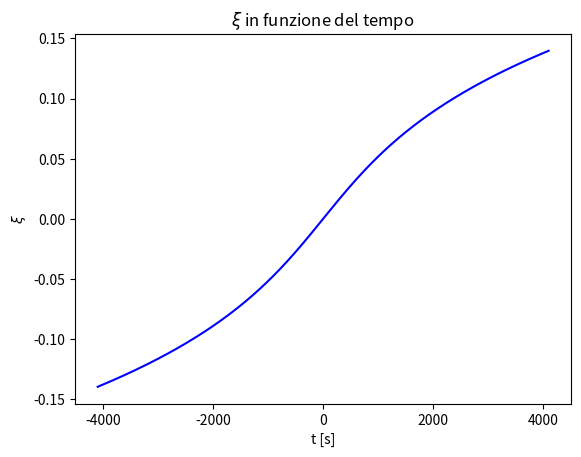
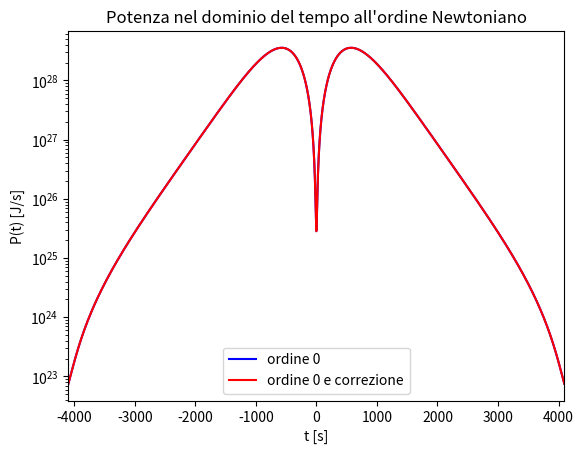
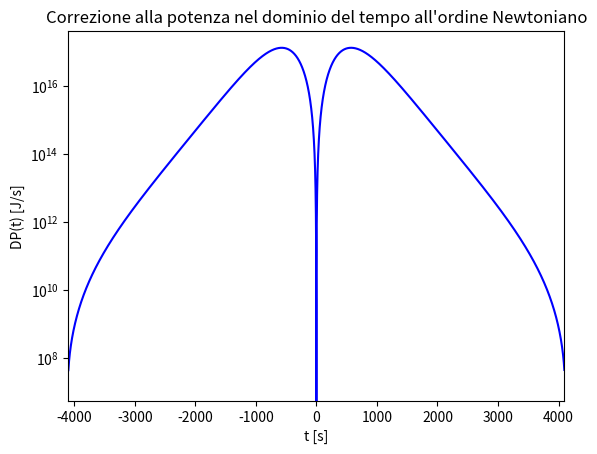
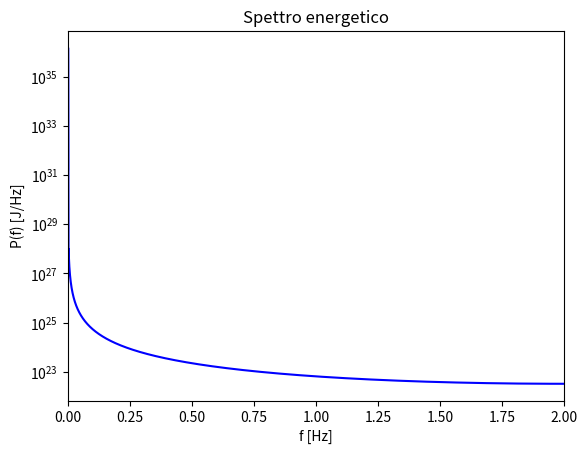

Here is the Python script that generated these plots, in order:
import numpy as np
import matplotlib.pyplot as plt
from scipy.integrate import quad
from scipy.special import hankel1
from scipy.optimize import fsolve





# VARIABII PROGRAMMA

'''
# percorso del file da cui leggere i valori di xi e dei corrisponendenti U
file_U_xi=""
'''
# path e nome dei file in cui salvare lo spettro in potenza
path_DP= "C:\\Users\\<user>\\Dropbox\\PC\\Documents\\GitHub\\Tesi-Magistrale\\Programmi\\Effetto di Memoria\\Calcolo_diretto_dello_spettro_in_potenza\\Risultati"
file_name_DP= "DP"

# N è la dimenzione dell'array dei tempi. E' conveniente scegliere per questa variabile una potenza di 2, così da rendere più efficiente il calcolo della fft
N= 8192*4

# n è la dimenzione dell'array delle frequenze. Poichè si utilizza la funzione np.fft.rfft(), l'array in uscita da questa ha dimenzione N/2 + 1 e, per N pari, la sua prima componente corrisponde alla frequenza nulla, mentre l'ultima alla frequenza di Nyquist, pari a metà della frequenza di campionamento. Vengono inoltre calcolati solo i valori corrisponndenti a frequenze positive, in quanto, essendo presente in ingresso un'array reale, la trasformata risulta essere hermitiana.
n= int( N/2 + 1 )

# freq_min è la frequenza minima considerata
freq_min= 0

# freq_max è la frequenza massima considerata
freq_max= 2

# fraz è la percentuale di area al di setto della potenza nel domio del tempo e costruita simmetricamente intorno all'origine. Gli estremi di tale intervallo vengono usati epr determinare la durata temporale del segnale
fraz= 0.99999




# PARAMETRI FISICI


# e è l'eccentricità
e= 1.005

# distanza minima di avvicnamento in U.A.
r_min= 0.005

# a è il semi asse maggiore in U.A.
a= r_min/(e-1)

# m_1 è la massa del primo ogetto in masse solari
m_1= 1

# m_2 è la massa del secondo ogetto in masse solari
m_2= 1







# COSTANTI VARIE


# massa del sole in kg
M_s=1.989*10**(30)

# unità astronomica in m
UA=1.496*10**(11)

# velocità della luce nel vuoto in m/s
c= 299792458

# velocità della luce nel vuoto in UA/s
c= c/UA

# costante di gravitazione universale in Nm**2/kg**2
G= 6.7*10**(-11)

# costante di gravitazione universale in U.A.**3/(M_S*s**3)
G= (M_s/UA**3)*G

# M è la massa totale del sistema in masse solari
M=m_1+m_2

# mu è la massa ridotta del sistema in masse solari
mu= m_1*m_2/M


# alpha è il prodotto tra la costante di gravitazione aniversale G, la massa totale M, e la massa ridotta mu
alpha= G*M*mu

# A è una costante che compare nelle componenti del quadrupolo e nelle unita di misura scelta si misura in secondi
A= np.sqrt(mu*a**(3)/alpha)

# cost è una costante che compare nella formula per lo spettro in potenza
cost= G/( 45*c**(5) )

# nu_0 è una costante che compare nelle trasformate di Fourier delle componenti del quadrupolo
nu_0 = np.sqrt( a**(3)/(G*M) )







# DEFINIZIONE DELLE FUNZIONI DA UTILIZZARE


# FUNZIONI PER PASSARE DAL TEMPO A xi

# FUNZIONE DA INVERTIRE

def t_xi(xi, t):

    return A*(e*np.sinh(xi) - xi) - t




# INVERSIONE DELL'EQUAZIONE


def inver_t_xi(t):

    if(t < 0):
        initial_guess = -np.log(-2*t/A)

    elif (t==0):
        initial_guess = 0

    else:
        initial_guess= np.log(2*t/A)


    xi_soluz= fsolve(t_xi, initial_guess, args=(t))

    return xi_soluz[0]







# DERIVATE DI xi

# xi_1 e la derivata prima di xi
def xi_1(xi):

    return 1/(A*(e*np.cosh(xi) - 1))


# xi_2 e la derivata seconda di xi
def xi_2(xi):

    return -(e*np.sinh(xi))/(A**(2)*(e*np.cosh(xi) - 1)**(3))


# xi_3 e la derivata terza di xi
def xi_3(xi):

    return e*(2*e*np.sinh(xi)**2 + np.cosh(xi) - e)/(A**(3)*(e*np.cosh(xi) - 1)**(5))




# DERIVATE CUBICHE DELLE COMPONENTI DEL QUADRUPOLO

# M_11_3 è la derivata terza della componente 11 del quadrupolo
def M_11_3(xi):
    return (   mu*a**2*(  ( (3-e**2)*np.sinh(2*xi) - 4*e*np.sinh(xi) )*xi_3(xi)
                     + 6*( (3-e**2)*np.cosh(2*xi) - 2*e*np.cosh(xi) )*xi_1(xi)*xi_2(xi)
                     + 4*( (3-e**2)*np.sinh(2*xi) - e*np.sinh(xi) )*( xi_1(xi) )**3  )    )



# M_12_3 è la derivata terza della componente 12 del quadrupolo
def M_12_3(xi):
    return (   -3*mu*a**2*np.sqrt( (e**2)-1 )*(  ( np.cosh(2*xi) - e*np.cosh(xi) )*xi_3(xi)
                                            + 3*( 2*np.sinh(2*xi) - e*np.sinh(xi) )*xi_1(xi)*xi_2(xi)
                                              + ( 4*np.cosh(2*xi) - e*np.cosh(xi) )*( xi_1(xi) )**3  )    )



# M_22_3 è la derivata terza della componente 22 del quadrupolo
def M_22_3(xi):
    return (   mu*a**2*(  ( (2*e**2-3)*np.sinh(2*xi) + 2*e*np.sinh(xi) )*xi_3(xi)
                     + 6*( (2*e**2-3)*np.cosh(2*xi) + e*np.cosh(xi) )*xi_1(xi)*xi_2(xi)
                     + 2*( 2*(2*e**2-3)*np.sinh(2*xi) + e*np.sinh(xi) )*( xi_1(xi) )**3  )    )



# M_33_3 è la derivata terza della componente 33 del quadrupolo
def M_33_3(xi):
    return (   -mu*a**2*(  ( (e**2)*np.sinh(2*xi) + 2*e*np.sinh(xi) )*xi_3(xi)
                      + 6*( (e**2)*np.cosh(2*xi) + e*np.cosh(xi) )*xi_1(xi)*xi_2(xi)
                      + 2*( 2*(e**2)*np.sinh(2*xi) + e*np.sinh(xi) )*( xi_1(xi) )**3  )    )





# Questa funzione inverte l'ordine di alcuni elementi dell'array in ingresso, nello specifico pone per primi quegli elementi che si trovano oltre la metà. Ciò viene fatto al fine di rendere più bella la rappresentazione grafica degli array ottenuti mediante l'utilizzo di fft, evitando che vengano disegnati dei punti viccini ma non congiunti e punti distanti ma congiunti
def array_graf(a):

    n= len(a)

    if( np.iscomplexobj(a) ):
        b= np.zeros(n, dtype=complex)

    else:
        b= np.zeros(n)

    for i in range(0, int(n/2)):
        b[i] = a[int(n/2) + i]

    for i in range(0, int(n/2)):
        b[int(n/2) + i]= a[i]

    return b







# DEFINIZIONE DELL'ARRAY DELLE FREQUENZE CHE SI VOGLIONO STUDIARE

freq= np.linspace(freq_min, freq_max, n)

df= freq[1] - freq[0]







# COSTRUZIONE DELL'ARRAY DEI TEMPI CORRISPONEDENTI ALL'ARRAY freq

# per rendere la fft più efficiente possibile conviene scegliere una potenza di 2 come dimenzione N dell'array, inoltre si deve costruire l'array delle ascisse in modo che il primo valore contenuto sia lo zero, il secondo sia pari a meno l'ultimo, il terzo sia pari a meno il penultimo e così via. Così facendo avanza un valore, ossia l' (N/2 +1)-esimo, che non è pari al negativo di nessun altro che viene solitamente posto negativo

dt= 1/(N*df)

time= np.zeros(N)

time[0]= 0

time[int(N/2)]= -(N/2)*dt

for i in range(1, int(N/2)):

    time[i]= dt*i
    time[N-i]= -time[i]



print((N/2)*dt)



# CALCOLO DEGLI xi CORRISPONEDENTI AI TEMPI E RAPPRESENTAZIONE GRAFICA


xi= np.zeros(len(time))

for i in range(0, len(time)):

    xi[i]= inver_t_xi(time[i])


# grafico di xi in funzione di t

plt.figure()

plt.title("$\\xi$ in funzione del tempo")

plt.plot(array_graf(time), array_graf(xi), linestyle="-", marker="", color="blue")
plt.plot([time[0], time[-1]], [0, 0], linestyle="-", marker="", color="black", linewidth= 0.8)

plt.xlabel("t [s]")
plt.ylabel("$\\xi$")

plt.show()









# CALCOLO DELLA POTENZA NEL DOMINIO DEL TEMPO



P_t= np.zeros(len(time))


for i in range( 0, len(time)):

    P_t[i]= cost*( M_11_3(xi[i])**2 + M_22_3(xi[i])**2 + 2*M_12_3(xi[i])**2 + M_33_3(xi[i])**2 )


P_t= P_t*(M_s*UA**2)



cost_2= -(4*G**2)/(315*c**10)

DP_t= np.zeros(len(time))

for i in range( 0, len(time)):

    DP_t[i]= cost_2*( M_11_3(xi[i])**3 + M_22_3(xi[i])**3 + 3*M_12_3(xi[i])**2*( M_11_3(xi[i]) + M_22_3(xi[i]) ) + M_33_3(xi[i])**3 )

DP_t= DP_t*(M_s*UA**2)






# CALCOLO DEGLI ESTREMI DELL'AREA PARI AD UNA CERTA PERCENTUALE DELL'AREA TOTALE

time_graf= array_graf(time)
P_t_graf= array_graf(P_t)


integ_totale= np.trapz(P_t_graf, time_graf)

somma= P_t[0]

i= 1

while(1):

    somma_estremi= (P_t[i] + P_t[-i])/2

    integ= (somma + somma_estremi)*dt

    rapporto= integ/integ_totale

    if( rapporto >= fraz ):

        i_sup= i
        break

    somma= somma + P_t[i] + P_t[-i]

    i= i+1







# GRAFICO DELLA POTENZA NEL DOMINIO DEL TEMPO

time_graf= array_graf(time)
P_t_graf= array_graf(P_t)

plt.figure()

plt.title("Potenza nel dominio del tempo all\'ordine Newtoniano")

plt.plot(time_graf, P_t_graf, linestyle="-", marker="", color="blue", label="ordine 0")

DP_t_graf= array_graf(DP_t)

plt.plot(time_graf, P_t_graf + DP_t_graf, linestyle="-", marker="", color="red", label="ordine 0 e correzione")




plt.plot([ min(time_graf), max(time_graf)], [ 0, 0], linestyle="-", marker="", color="black", linewidth= 0.8)


mask_color= (time_graf < time[i_sup]) & ( time_graf > time[-i_sup])

time_color= time_graf[mask_color]
P_t_color= P_t_graf[mask_color]

#plt.fill_between(time_color, 0, P_t_color)

print("\n\nIl rapporto tra l\'area colorata e l'area totale è {:.3} ".format( np.trapz(P_t_color, time_color)/integ_totale) )
print("\nIl processo dura {0} s". format(time[i_sup] - time[-i_sup]))

plt.xlabel("t [s]")
plt.ylabel("P(t) [J/s]")

plt.xlim(min(time_graf), max(time_graf))

plt.yscale("log")

plt.legend()











plt.figure()

plt.title("Correzione alla potenza nel dominio del tempo all\'ordine Newtoniano")


plt.plot(time_graf, np.abs(DP_t_graf), linestyle="-", marker="", color="blue")


plt.xlabel("t [s]")
plt.ylabel("DP(t) [J/s]")

plt.xlim(min(time_graf), max(time_graf))

plt.yscale("log")









# CALCOLO DELLO SPETTRO IN POTENZA

tras_11_cubo = np.fft.rfft( M_11_3(xi) )
tras_12_cubo = np.fft.rfft( M_12_3(xi) )
tras_22_cubo = np.fft.rfft( M_22_3(xi) )
tras_33_cubo = np.fft.rfft( M_33_3(xi) )


P_f= np.zeros(len(freq))

for i in range(0, len(freq)):

    P_f[i]= cost*( np.abs(tras_11_cubo[i])**2 + np.abs(tras_22_cubo[i])**2 + 2*np.abs(tras_12_cubo[i])**2 + np.abs(tras_33_cubo[i])**2 )

P_f= P_f*(M_s*UA**2)







# GRAFICO DELLA POTENZA NEL DOMINIO DEL TEMPO


plt.figure()

plt.title("Spettro energetico")

plt.plot(freq, P_f, linestyle="-", marker="", color="blue")
plt.plot([ min(freq), max(freq)], [ 0, 0], linestyle="-", marker="", color="black", linewidth= 0.8)


plt.xlabel("f [Hz]")
plt.ylabel("P(f) [J/Hz]")

plt.xlim(min(freq), max(freq))

plt.yscale("log")

plt.show()

















